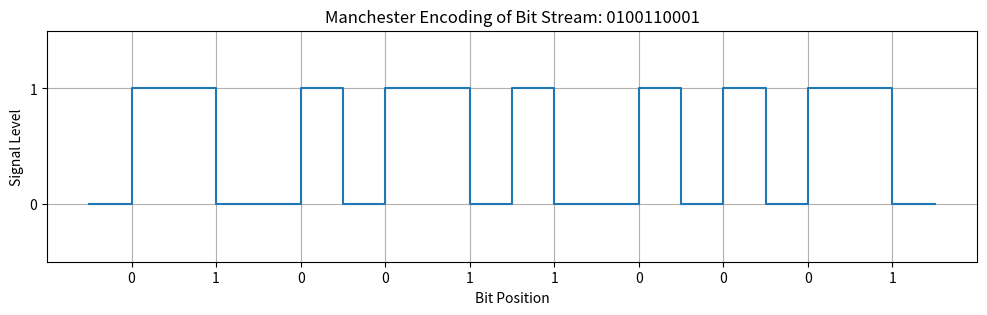

Write the Python code that produced this figure.
import matplotlib.pyplot as plt
import numpy as np

# Define the bit stream
bit_stream = "0100110001"

# Manchester encoding: 0 -> low-to-high, 1 -> high-to-low
time = []
signal = []

for i, bit in enumerate(bit_stream):
    t = i * 2
    if bit == '0':
        # Low to high
        time.extend([t,   t+1, t+1, t+2])
        signal.extend([0,   0,   1,   1])
    else:
        # High to low
        time.extend([t,   t+1, t+1, t+2])
        signal.extend([1,   1,   0,   0])

# Plotting the signal
plt.figure(figsize=(12, 3))
plt.step(time, signal, where='post')
plt.ylim(-0.5, 1.5)
plt.yticks([0, 1])
# Set x-ticks at the center of each bit interval
bit_centers = np.arange(1, len(bit_stream)*2, 2)
plt.xticks(bit_centers, list(bit_stream))
plt.xlabel('Bit Position')
plt.ylabel('Signal Level')
plt.title('Manchester Encoding of Bit Stream: ' + bit_stream)
plt.grid(True)
plt.show()